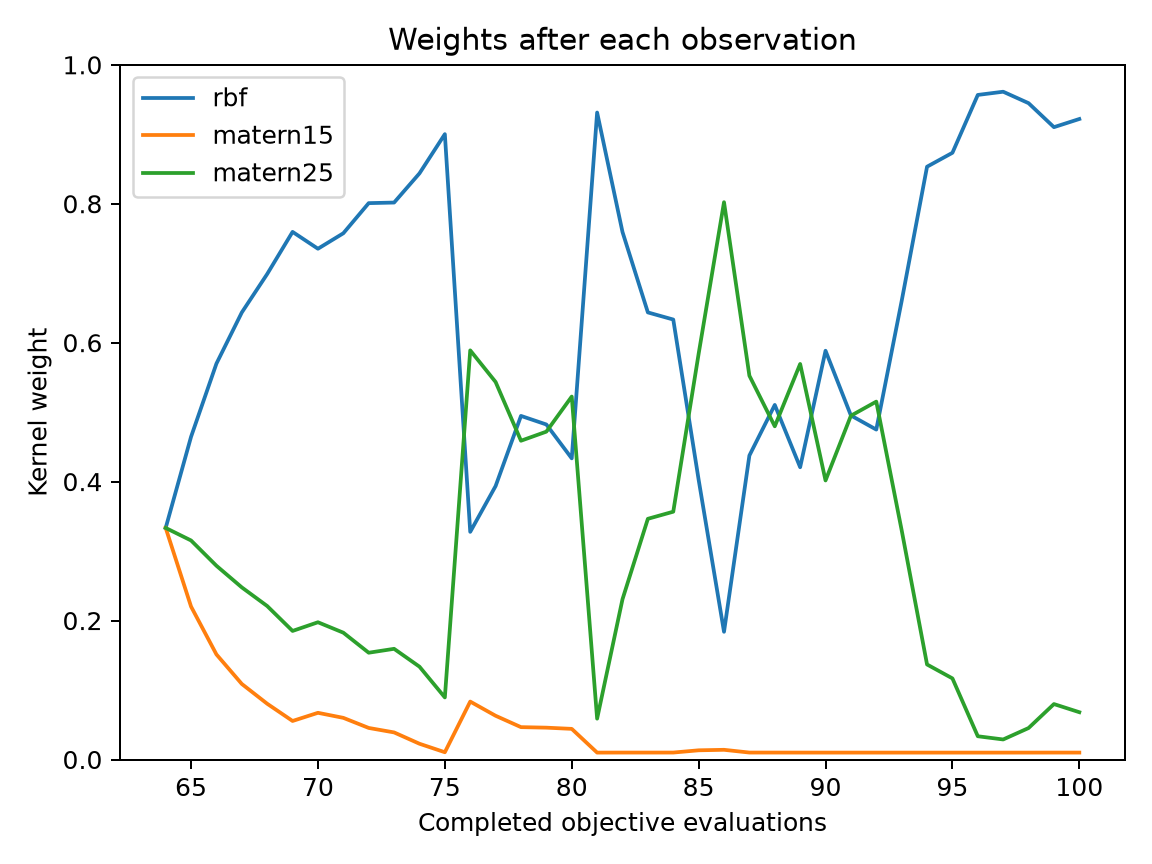

Source data for this figure (header and first rows):
evaluation, best_objective, normalized_entropy, rbf, matern15, matern25
64, 0.1149, 1, 0.3333, 0.3333, 0.3333
65, 0.008251, 0.9587, 0.4646, 0.2202, 0.3153
66, 0.008251, 0.8759, 0.5699, 0.1512, 0.2789
67, 0.005348, 0.7925, 0.6435, 0.1087, 0.2477
68, 0.005348, 0.7158, 0.6988, 0.08026, 0.2209
69, 0.00423, 0.6204, 0.7595, 0.05546, 0.1851
70, 0.00423, 0.6626, 0.7352, 0.06721, 0.1976
71, 0.00423, 0.6277, 0.7575, 0.05995, 0.1825
72, 0.00423, 0.5517, 0.8009, 0.04542, 0.1537
73, 0.002347, 0.5428, 0.8017, 0.03899, 0.1593
74, 0.002347, 0.4535, 0.8437, 0.02268, 0.1336
75, 0.002347, 0.326, 0.9002, 0.01046, 0.08937
76, 0.002347, 0.8051, 0.3277, 0.08338, 0.5889
77, 0.002347, 0.7942, 0.3936, 0.06295, 0.5434
78, 0.002347, 0.7723, 0.4946, 0.04658, 0.4588
79, 0.002347, 0.7713, 0.4822, 0.04583, 0.4719
80, 0.002347, 0.7639, 0.4335, 0.04409, 0.5224
81, 0.002347, 0.2537, 0.9313, 0.00993, 0.05881
82, 0.002347, 0.5401, 0.7593, 0.009983, 0.2307
83, 0.001949, 0.6343, 0.6435, 0.009982, 0.3465
84, 0.001949, 0.6399, 0.6333, 0.009996, 0.3567
85, 0.001825, 0.6714, 0.4027, 0.01324, 0.584
86, 0.00165, 0.4986, 0.1838, 0.01395, 0.8022
87, 0.00165, 0.6695, 0.4375, 0.009997, 0.5525
88, 0.001119, 0.6751, 0.5104, 0.009988, 0.4796
89, 0.001119, 0.6652, 0.4207, 0.009955, 0.5694
90, 0.001119, 0.6592, 0.5884, 0.009939, 0.4017
91, 0.001119, 0.6754, 0.4952, 0.009933, 0.4948
92, 0.001119, 0.6746, 0.4749, 0.009933, 0.5152
93, 0.001119, 0.6243, 0.66, 0.009927, 0.33
94, 0.001119, 0.4126, 0.8533, 0.009917, 0.1368
95, 0.001119, 0.3776, 0.8733, 0.009924, 0.1167
96, 0.001119, 0.1837, 0.9566, 0.009917, 0.03346
97, 0.001119, 0.1693, 0.9612, 0.009922, 0.02884
98, 0.001119, 0.2181, 0.9448, 0.009936, 0.04529
99, 0.0007616, 0.3034, 0.9102, 0.009976, 0.07981
100, 0.0007616, 0.2765, 0.922, 0.009957, 0.06807
